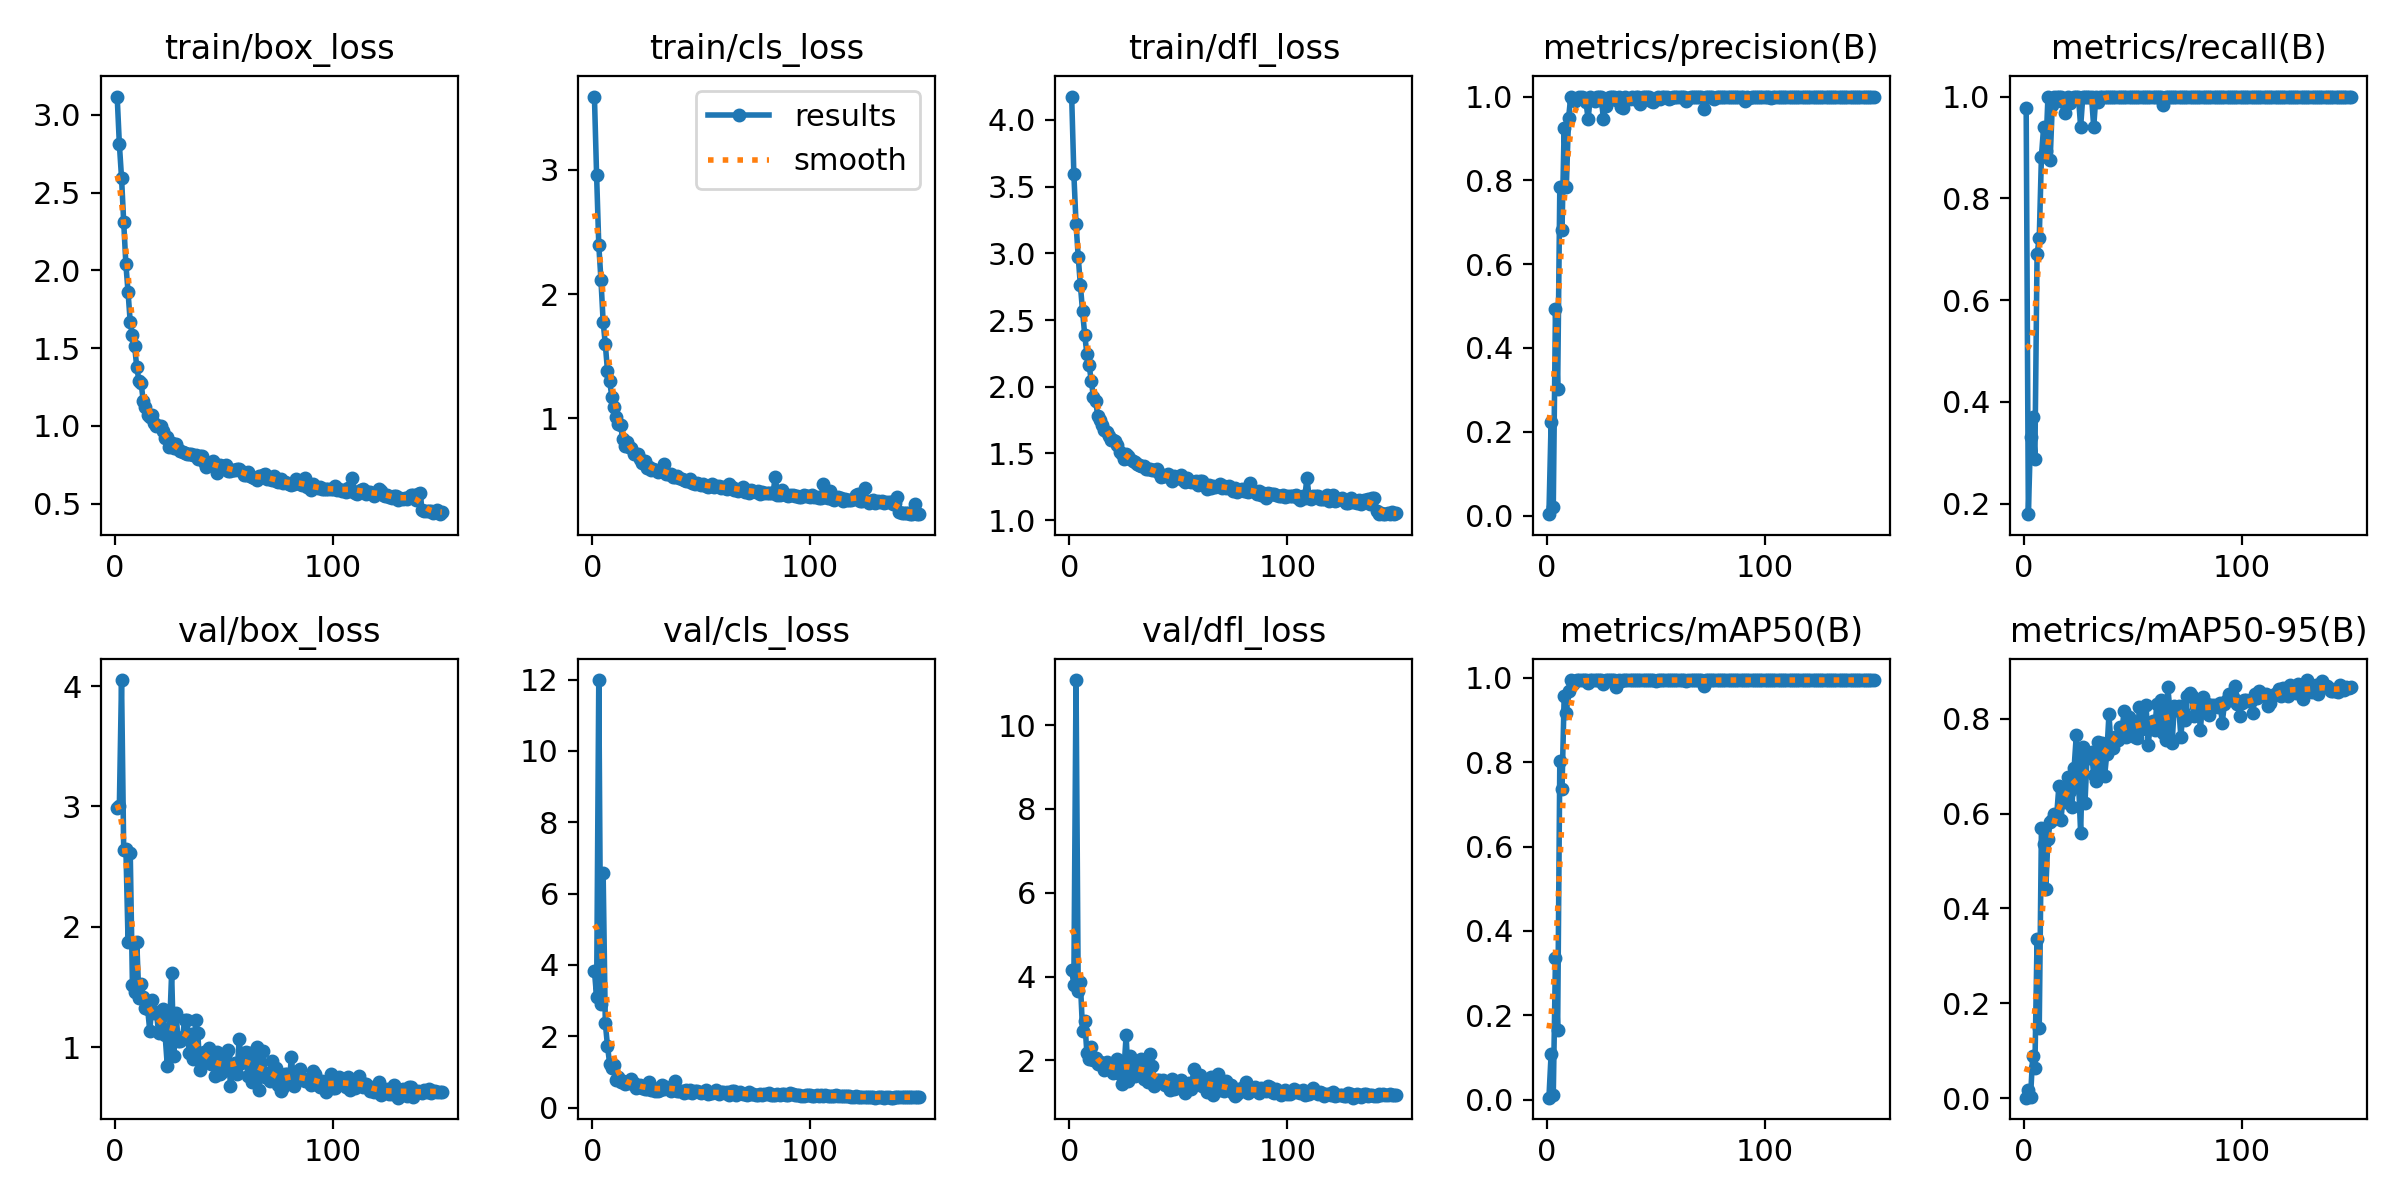

The table this chart was drawn from, first rows:
epoch, time, train/box_loss, train/cls_loss, train/dfl_loss, metrics/precision(B), metrics/recall(B), metrics/mAP50(B), metrics/mAP50-95(B), val/box_loss, val/cls_loss, val/dfl_loss, lr/pg0, lr/pg1, lr/pg2
1, 6.771, 3.119, 3.591, 4.174, 0.00326, 0.9783, 0.0048, 0.00111, 2.984, 3.836, 4.155, 0.0006525, 0.0006525, 0.0006525
2, 12.49, 2.813, 2.958, 3.595, 0.2227, 0.1794, 0.1077, 0.01723, 3.003, 3.104, 3.804, 0.00131, 0.00131, 0.00131
3, 18.13, 2.596, 2.395, 3.221, 0.02139, 0.3315, 0.01175, 0.00296, 4.05, 11.99, 11.07, 0.00196, 0.00196, 0.00196
4, 23.75, 2.31, 2.114, 2.975, 0.4928, 0.3696, 0.335, 0.08917, 2.635, 2.912, 3.653, 0.00196, 0.00196, 0.00196
5, 29.37, 2.039, 1.777, 2.761, 0.3011, 0.288, 0.1644, 0.06458, 2.651, 6.573, 3.865, 0.001947, 0.001947, 0.001947
6, 34.99, 1.86, 1.595, 2.565, 0.7841, 0.6909, 0.8042, 0.3354, 1.878, 2.371, 2.703, 0.001934, 0.001934, 0.001934
7, 40.6, 1.665, 1.382, 2.386, 0.6817, 0.7218, 0.7367, 0.1489, 2.616, 1.724, 2.933, 0.001921, 0.001921, 0.001921
8, 46.22, 1.582, 1.297, 2.244, 0.9258, 0.882, 0.9573, 0.5694, 1.521, 1.229, 2.165, 0.001908, 0.001908, 0.001908
9, 51.86, 1.514, 1.174, 2.166, 0.7853, 0.9402, 0.9169, 0.5354, 1.456, 1.122, 2.037, 0.001894, 0.001894, 0.001894
10, 57.48, 1.377, 1.092, 2.041, 0.9481, 0.8929, 0.9686, 0.4415, 1.874, 1.186, 2.324, 0.001881, 0.001881, 0.001881
11, 63.09, 1.29, 1.006, 1.926, 0.999, 1, 0.995, 0.5463, 1.405, 0.7747, 2.018, 0.001868, 0.001868, 0.001868
12, 68.71, 1.274, 0.9576, 1.892, 0.9917, 0.875, 0.9851, 0.5814, 1.528, 0.8649, 2.061, 0.001855, 0.001855, 0.001855
13, 74.35, 1.158, 0.9458, 1.78, 0.9882, 0.9837, 0.9937, 0.5862, 1.421, 0.7302, 1.905, 0.001842, 0.001842, 0.001842
14, 80, 1.12, 0.8295, 1.748, 0.9946, 1, 0.995, 0.598, 1.325, 0.7515, 1.97, 0.001828, 0.001828, 0.001828
15, 85.64, 1.071, 0.7798, 1.71, 1, 0.999, 0.995, 0.5958, 1.315, 0.6571, 1.941, 0.001815, 0.001815, 0.001815
16, 91.26, 1.054, 0.8056, 1.675, 0.999, 1, 0.995, 0.657, 1.132, 0.7189, 1.777, 0.001802, 0.001802, 0.001802
17, 96.89, 1.068, 0.766, 1.661, 0.9974, 1, 0.995, 0.587, 1.391, 0.6756, 1.97, 0.001789, 0.001789, 0.001789
18, 102.5, 1.021, 0.7612, 1.631, 0.9863, 0.9891, 0.9947, 0.6418, 1.283, 0.8001, 1.828, 0.001776, 0.001776, 0.001776
19, 108.2, 0.9993, 0.7084, 1.598, 0.9469, 0.9685, 0.9892, 0.6234, 1.295, 0.6832, 1.844, 0.001762, 0.001762, 0.001762
20, 113.8, 1.001, 0.7136, 1.6, 0.9995, 1, 0.995, 0.6769, 1.118, 0.5435, 1.695, 0.001749, 0.001749, 0.001749
21, 119.4, 1.001, 0.7121, 1.594, 0.9945, 0.9866, 0.9946, 0.6479, 1.254, 0.5992, 1.882, 0.001736, 0.001736, 0.001736
22, 125.1, 0.9653, 0.6756, 1.567, 0.9895, 0.9946, 0.995, 0.6145, 1.321, 0.621, 2.031, 0.001723, 0.001723, 0.001723
23, 130.7, 0.9205, 0.6432, 1.509, 0.9994, 1, 0.995, 0.6957, 1.103, 0.537, 1.665, 0.00171, 0.00171, 0.00171
24, 136.4, 0.9285, 0.6571, 1.499, 0.9993, 1, 0.995, 0.7646, 0.8481, 0.5221, 1.447, 0.001696, 0.001696, 0.001696
25, 142, 0.8622, 0.5971, 1.46, 0.9994, 1, 0.995, 0.6704, 1.135, 0.5323, 1.777, 0.001683, 0.001683, 0.001683
26, 147.6, 0.893, 0.6059, 1.494, 0.9463, 0.9402, 0.9856, 0.5591, 1.617, 0.7084, 2.595, 0.00167, 0.00167, 0.00167
27, 153.3, 0.8579, 0.584, 1.479, 0.9786, 1, 0.9945, 0.7394, 0.9261, 0.4862, 1.5, 0.001657, 0.001657, 0.001657
28, 158.9, 0.8834, 0.5892, 1.459, 0.9974, 1, 0.995, 0.6227, 1.281, 0.5612, 2.105, 0.001644, 0.001644, 0.001644
29, 164.6, 0.8506, 0.5824, 1.443, 0.999, 1, 0.995, 0.7272, 1.052, 0.4773, 1.685, 0.00163, 0.00163, 0.00163
30, 170.2, 0.8397, 0.5693, 1.435, 0.9996, 1, 0.995, 0.7163, 1.051, 0.4747, 1.618, 0.001617, 0.001617, 0.001617
31, 175.8, 0.8298, 0.5776, 1.42, 0.9995, 1, 0.995, 0.7305, 1.082, 0.4788, 1.727, 0.001604, 0.001604, 0.001604
32, 181.5, 0.827, 0.5823, 1.417, 0.991, 0.9402, 0.9793, 0.6816, 1.231, 0.6381, 1.919, 0.001591, 0.001591, 0.001591
33, 187.2, 0.8217, 0.6288, 1.408, 0.9991, 1, 0.995, 0.6678, 1.224, 0.5073, 2.023, 0.001578, 0.001578, 0.001578
34, 192.8, 0.8163, 0.5548, 1.405, 0.9751, 0.9891, 0.9928, 0.751, 0.9553, 0.5759, 1.548, 0.001564, 0.001564, 0.001564
35, 198.5, 0.8222, 0.5504, 1.38, 0.972, 1, 0.9945, 0.6931, 1.11, 0.5617, 1.81, 0.001551, 0.001551, 0.001551
36, 204.1, 0.8103, 0.5475, 1.384, 1, 1, 0.995, 0.7478, 0.9018, 0.4631, 1.49, 0.001538, 0.001538, 0.001538
37, 209.8, 0.8125, 0.5299, 1.385, 0.9934, 1, 0.995, 0.6785, 1.224, 0.5136, 2.159, 0.001525, 0.001525, 0.001525
38, 215.4, 0.7863, 0.5288, 1.374, 0.9939, 1, 0.995, 0.7259, 1.121, 0.7378, 1.867, 0.001512, 0.001512, 0.001512
39, 221.1, 0.803, 0.5329, 1.375, 0.9997, 1, 0.995, 0.8091, 0.8108, 0.4554, 1.377, 0.001498, 0.001498, 0.001498
40, 226.8, 0.8037, 0.519, 1.387, 0.9937, 1, 0.9949, 0.7393, 0.8847, 0.4721, 1.528, 0.001485, 0.001485, 0.001485
41, 232.4, 0.765, 0.511, 1.357, 0.9996, 1, 0.995, 0.7379, 0.9618, 0.4715, 1.523, 0.001472, 0.001472, 0.001472
42, 238.1, 0.7383, 0.5029, 1.327, 0.9996, 1, 0.995, 0.7617, 0.9009, 0.4138, 1.507, 0.001459, 0.001459, 0.001459
43, 243.7, 0.7586, 0.4939, 1.334, 0.9825, 1, 0.9948, 0.7554, 0.9963, 0.498, 1.536, 0.001446, 0.001446, 0.001446
44, 249.4, 0.7604, 0.4984, 1.33, 0.9996, 1, 0.995, 0.7831, 0.861, 0.426, 1.411, 0.001432, 0.001432, 0.001432
45, 255, 0.7735, 0.5089, 1.345, 0.9995, 1, 0.995, 0.7771, 0.9275, 0.4871, 1.491, 0.001419, 0.001419, 0.001419
46, 260.7, 0.7572, 0.4802, 1.329, 0.9997, 1, 0.995, 0.817, 0.7634, 0.4223, 1.301, 0.001406, 0.001406, 0.001406
47, 266.3, 0.6963, 0.4669, 1.295, 0.999, 1, 0.995, 0.762, 0.9608, 0.4666, 1.551, 0.001393, 0.001393, 0.001393
48, 271.9, 0.7494, 0.4793, 1.33, 0.9891, 1, 0.995, 0.8032, 0.7758, 0.4765, 1.312, 0.00138, 0.00138, 0.00138
49, 277.6, 0.7449, 0.4687, 1.325, 0.9871, 1, 0.9944, 0.7966, 0.7965, 0.4264, 1.345, 0.001366, 0.001366, 0.001366
50, 283.3, 0.7345, 0.4617, 1.317, 0.9936, 1, 0.9935, 0.7728, 0.8778, 0.4185, 1.457, 0.001353, 0.001353, 0.001353
51, 288.9, 0.7464, 0.4685, 1.336, 0.9996, 1, 0.995, 0.7616, 0.9504, 0.4389, 1.533, 0.00134, 0.00134, 0.00134
52, 294.6, 0.7079, 0.4514, 1.301, 0.9943, 1, 0.995, 0.7589, 0.9756, 0.4816, 1.453, 0.001327, 0.001327, 0.001327
53, 300.2, 0.7105, 0.4483, 1.286, 0.9996, 1, 0.995, 0.8249, 0.6824, 0.3764, 1.215, 0.001314, 0.001314, 0.001314
54, 305.9, 0.7154, 0.4536, 1.313, 0.9996, 1, 0.995, 0.7773, 0.8135, 0.4165, 1.403, 0.0013, 0.0013, 0.0013
55, 311.5, 0.7176, 0.4667, 1.295, 0.9992, 1, 0.995, 0.7938, 0.8661, 0.4031, 1.448, 0.001287, 0.001287, 0.001287
56, 317.2, 0.7213, 0.4459, 1.287, 0.9947, 1, 0.995, 0.8297, 0.775, 0.4263, 1.311, 0.001274, 0.001274, 0.001274
57, 322.9, 0.7196, 0.4527, 1.289, 0.9974, 1, 0.995, 0.7448, 1.07, 0.4908, 1.791, 0.001261, 0.001261, 0.001261
58, 328.5, 0.7112, 0.4542, 1.292, 0.9995, 1, 0.995, 0.7884, 0.8671, 0.38, 1.536, 0.001248, 0.001248, 0.001248
59, 334.1, 0.6814, 0.4343, 1.262, 0.9997, 1, 0.995, 0.7947, 0.8919, 0.4358, 1.449, 0.001234, 0.001234, 0.001234
60, 339.8, 0.6854, 0.4437, 1.292, 0.9995, 1, 0.995, 0.7766, 0.9629, 0.4327, 1.643, 0.001221, 0.001221, 0.001221
... 90 more rows
